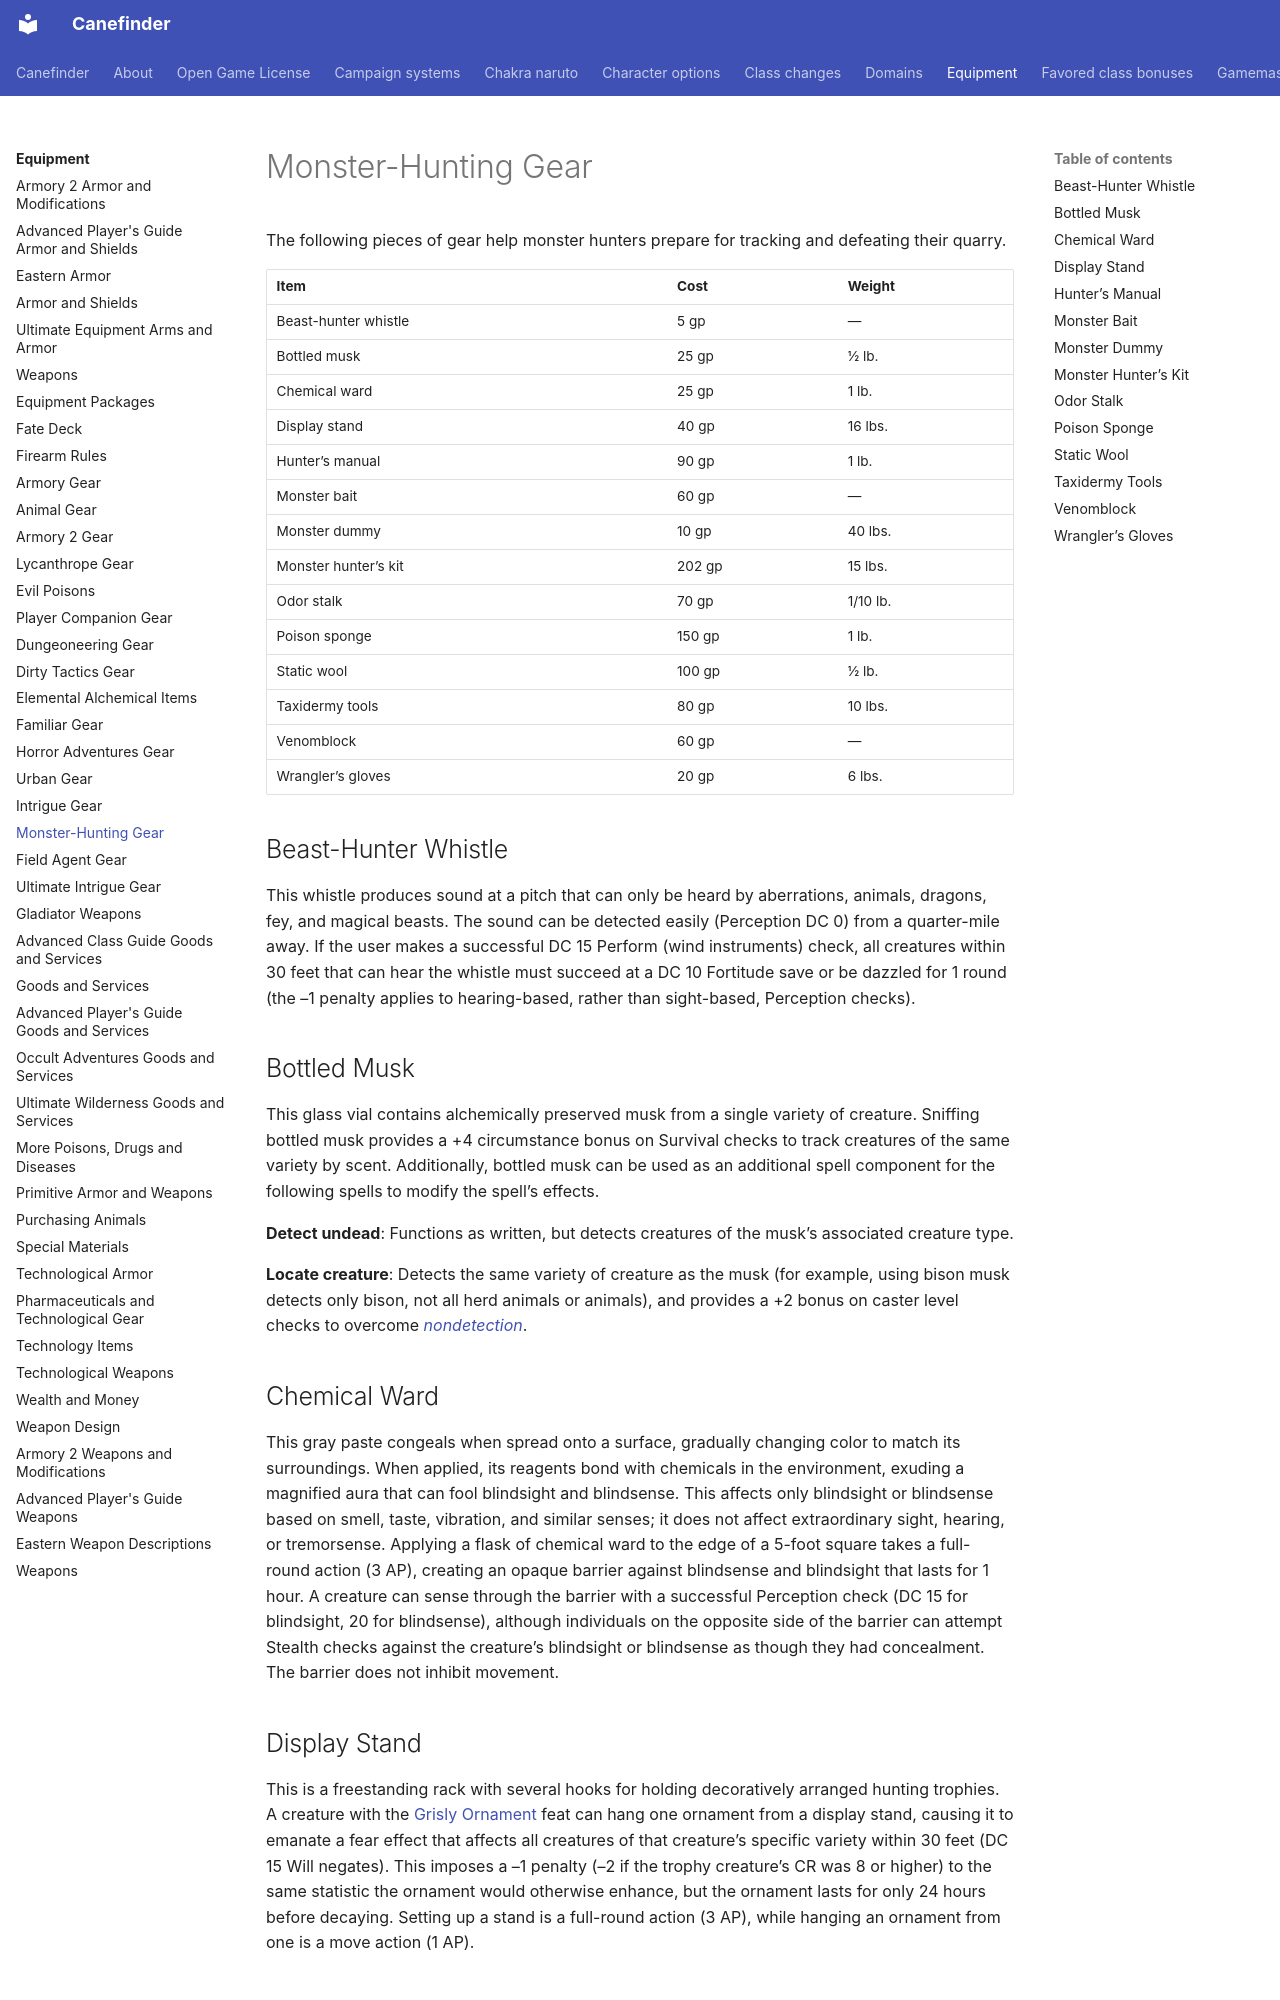

repository: canefinderhouserules/Canefinderhouserules · page: equipment/gear-mhh/index.html · generator: mkdocs

# Monster-Hunting Gear

The following pieces of gear help monster hunters prepare for tracking and defeating their quarry.

| Item | Cost | Weight |
|---|---|---|
| Beast-hunter whistle | 5 gp | — |
| Bottled musk | 25 gp | ½ lb. |
| Chemical ward | 25 gp | 1 lb. |
| Display stand | 40 gp | 16 lbs. |
| Hunter’s manual | 90 gp | 1 lb. |
| Monster bait | 60 gp | — |
| Monster dummy | 10 gp | 40 lbs. |
| Monster hunter’s kit | 202 gp | 15 lbs. |
| Odor stalk | 70 gp | 1/10 lb. |
| Poison sponge | 150 gp | 1 lb. |
| Static wool | 100 gp | ½ lb. |
| Taxidermy tools | 80 gp | 10 lbs. |
| Venomblock | 60 gp | — |
| Wrangler’s gloves | 20 gp | 6 lbs. |

## Beast-Hunter Whistle

This whistle produces sound at a pitch that can only be heard by aberrations, animals, dragons, fey, and magical beasts. The sound can be detected easily (Perception DC 0) from a quarter-mile away. If the user makes a successful DC 15 Perform (wind instruments) check, all creatures within 30 feet that can hear the whistle must succeed at a DC 10 Fortitude save or be dazzled for 1 round (the –1 penalty applies to hearing-based, rather than sight-based, Perception checks).

## Bottled Musk

This glass vial contains alchemically preserved musk from a single variety of creature. Sniffing bottled musk provides a +4 circumstance bonus on Survival checks to track creatures of the same variety by scent. Additionally, bottled musk can be used as an additional spell component for the following spells to modify the spell’s effects.

**Detect undead**: Functions as written, but detects creatures of the musk’s associated creature type.

**Locate creature**: Detects the same variety of creature as the musk (for example, using bison musk detects only bison, not all herd animals or animals), and provides a +2 bonus on caster level checks to overcome [*nondetection*](../magic/spells/nondetection.md).

## Chemical Ward

This gray paste congeals when spread onto a surface, gradually changing color to match its surroundings. When applied, its reagents bond with chemicals in the environment, exuding a magnified aura that can fool blindsight and blindsense. This affects only blindsight or blindsense based on smell, taste, vibration, and similar senses; it does not affect extraordinary sight, hearing, or tremorsense. Applying a flask of chemical ward to the edge of a 5-foot square takes a full-round action (3 AP), creating an opaque barrier against blindsense and blindsight that lasts for 1 hour. A creature can sense through the barrier with a successful Perception check (DC 15 for blindsight, 20 for blindsense), although individuals on the opposite side of the barrier can attempt Stealth checks against the creature’s blindsight or blindsense as though they had concealment. The barrier does not inhibit movement.

## Display Stand

This is a freestanding rack with several hooks for holding decoratively arranged hunting trophies. A creature with the [Grisly Ornament](../rules/feats/grisly-ornament.md) feat can hang one ornament from a display stand, causing it to emanate a fear effect that affects all creatures of that creature’s specific variety within 30 feet (DC 15 Will negates). This imposes a –1 penalty (–2 if the trophy creature’s CR was 8 or higher) to the same statistic the ornament would otherwise enhance, but the ornament lasts for only 24 hours before decaying. Setting up a stand is a full-round action (3 AP), while hanging an ornament from one is a move action (1 AP).

## Hunter’s Manual

These books detail common behavior patterns and special abilities of a particular creature type. When used as a reference (an action that typically requires 1d4 minutes of searching the text), a hunter’s manual grants a +2 circumstance bonus on Knowledge checks to learn about special abilities and weaknesses of the text’s associated creature type for 1 hour. If the reader successfully makes such a Knowledge check using the book, she gains a +1 circumstance bonus on her next saving throw against any of that creature’s spell-like, supernatural, or extraordinary abilities she identified.
